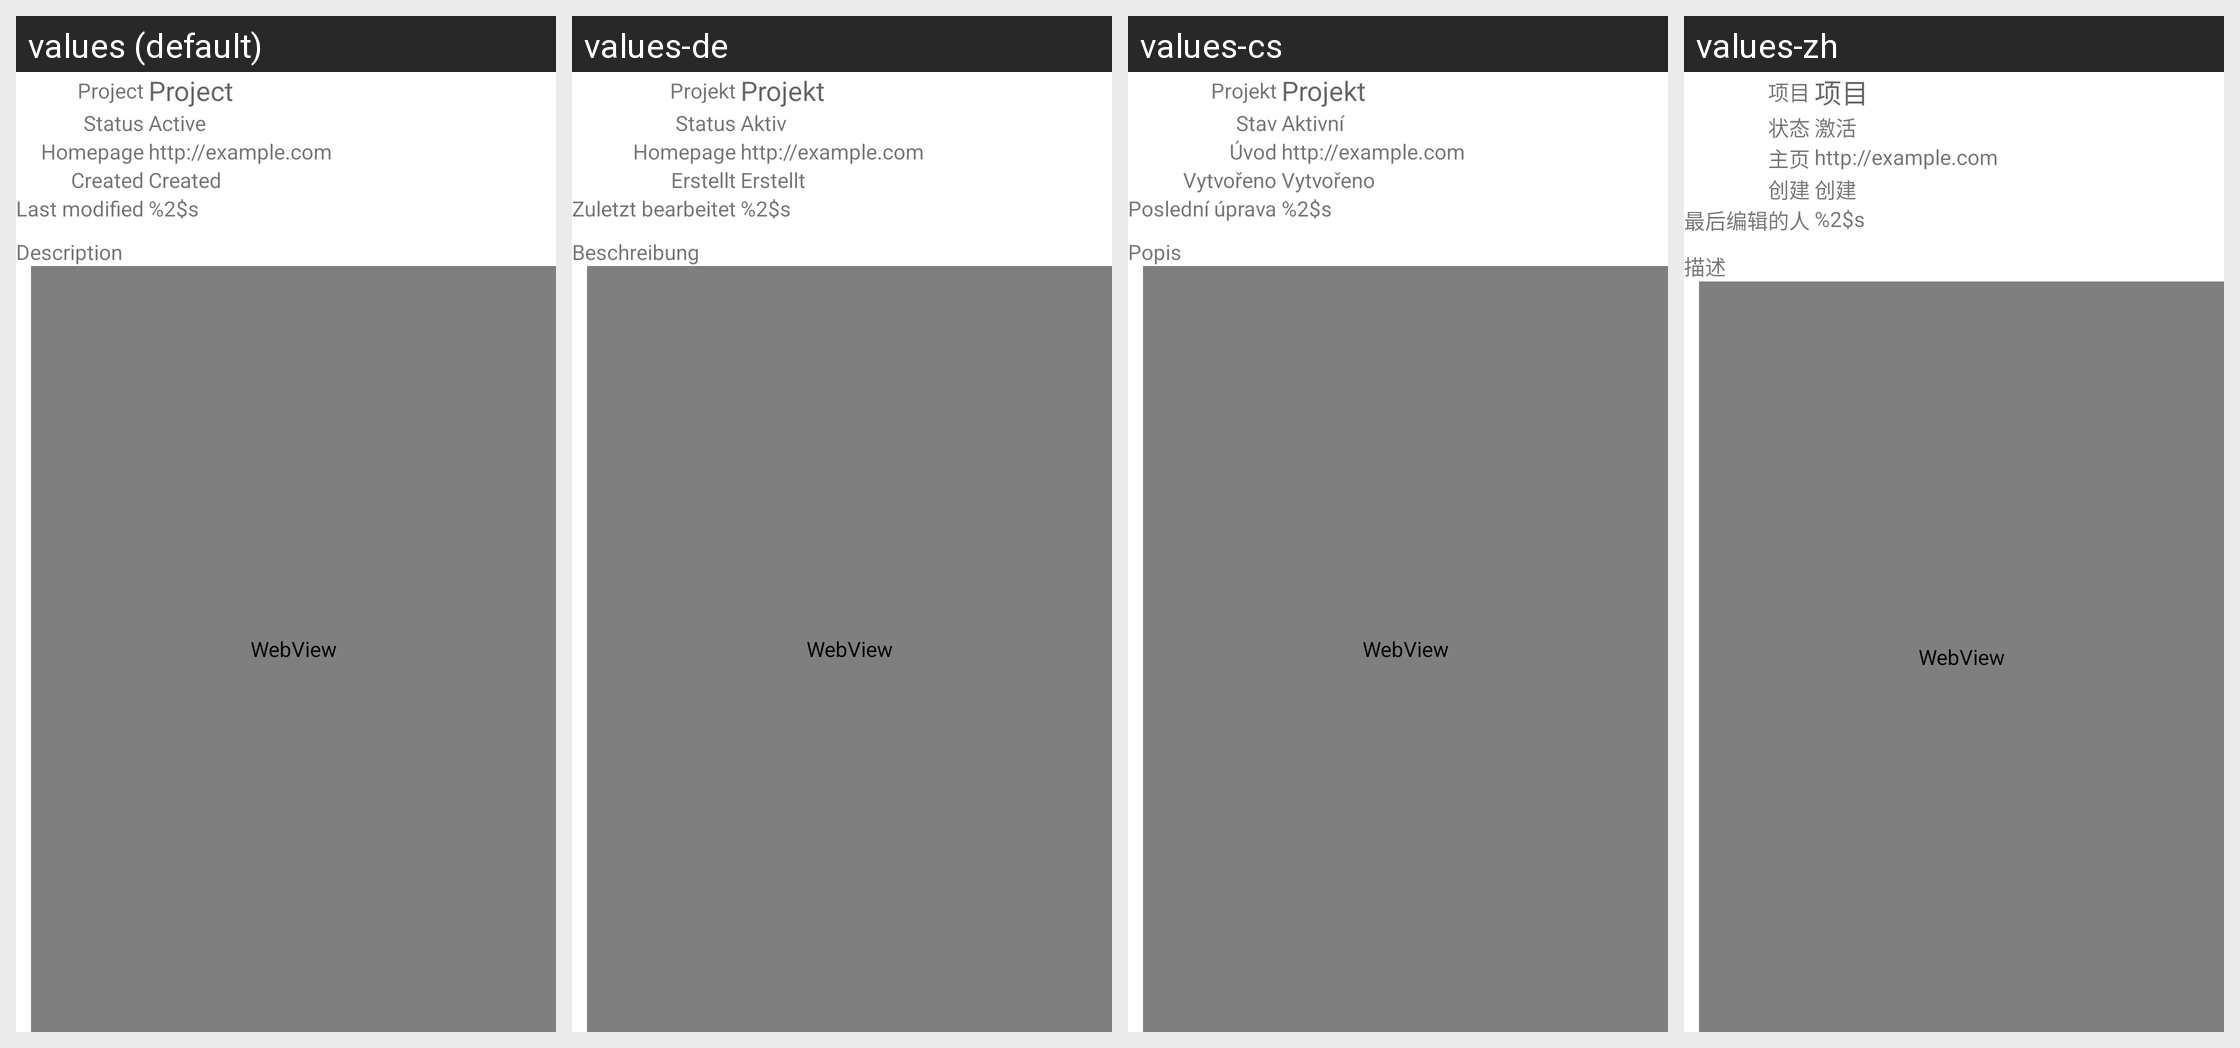

The Android screen above is rendered under several locales of the same app. Produce the string resources it draws, with the default and per-locale values.
Android screen res/layout/page_project.xml rendered under 4 locales, left to right: values (default), values-de, values-cs, values-zh. Device: Nexus 5 (rendered at 1080×1920; each locale shown at half size, 540×960, under a caption strip naming it); theme Theme.MaterialComponents.DayNight.NoActionBar.
Other locales in the repository, not shown: values-es-rES, values-fr, values-ja, values-nl, values-pt-rBR, values-ru, values-tr-rTR.
Strings drawn on this screen, with the default value and each locale's value (text and hints the layout hard-codes, and strings that could not be matched under every locale, appear in the picture but are not listed):

ticket_project
  values: Project
  values-de: Projekt
  values-cs: Projekt
  values-zh: 项目

ticket_status
  values: Status
  values-de: Status
  values-cs: Stav
  values-zh: 状态

project_status_active
  values: Active
  values-de: Aktiv
  values-cs: Aktivní
  values-zh: 激活

homepage
  values: Homepage
  values-de: Homepage
  values-cs: Úvod
  values-zh: 主页

ticket_created
  values: Created
  values-de: Erstellt
  values-cs: Vytvořeno
  values-zh: 创建

ticket_modified
  values: Last modified
  values-de: Zuletzt bearbeitet
  values-cs: Poslední úprava
  values-zh: 最后编辑的人

ticket_modified_by
  values: %2$s
  values-de: %2$s
  values-cs: %2$s
  values-zh: %2$s

ticket_description
  values: Description
  values-de: Beschreibung
  values-cs: Popis
  values-zh: 描述
